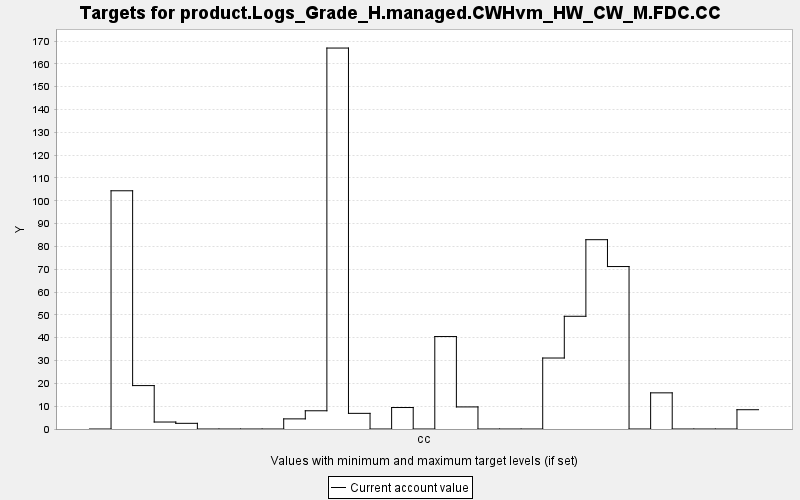

The table this chart was drawn from, first rows:
TARGET, PERIOD, YEAR, PERIODWIDTH, MINIMUM, MAXIMUM, MINWEIGHT, MAXWEIGHT, CURRENT, SUMMARY
product.Logs_Grade_H.managed.CWHvm_HW_CW…, 0, 0, 10.0, 0.0, 10000, 1.0, 1.0, 0.0, 0.0
product.Logs_Grade_H.managed.CWHvm_HW_CW…, 1, 10, 10.0, 0.0, 10000, 1.0, 1.0, 104.4, 0.0
product.Logs_Grade_H.managed.CWHvm_HW_CW…, 2, 20, 10.0, 0.0, 10000, 1.0, 1.0, 19.02, 0.0
product.Logs_Grade_H.managed.CWHvm_HW_CW…, 3, 30, 10.0, 0.0, 10000, 1.0, 1.0, 3.058, 0.0
product.Logs_Grade_H.managed.CWHvm_HW_CW…, 4, 40, 10.0, 0.0, 10000, 1.0, 1.0, 2.488, 0.0
product.Logs_Grade_H.managed.CWHvm_HW_CW…, 5, 50, 10.0, 0.0, 10000, 1.0, 1.0, 0.0, 0.0
product.Logs_Grade_H.managed.CWHvm_HW_CW…, 6, 60, 10.0, 0.0, 10000, 1.0, 1.0, 0.0, 0.0
product.Logs_Grade_H.managed.CWHvm_HW_CW…, 7, 70, 10.0, 0.0, 10000, 1.0, 1.0, 0.0, 0.0
product.Logs_Grade_H.managed.CWHvm_HW_CW…, 8, 80, 10.0, 0.0, 10000, 1.0, 1.0, 0.0, 0.0
product.Logs_Grade_H.managed.CWHvm_HW_CW…, 9, 90, 10.0, 0.0, 10000, 1.0, 1.0, 4.435, 0.0
product.Logs_Grade_H.managed.CWHvm_HW_CW…, 10, 100, 10.0, 0.0, 10000, 1.0, 1.0, 7.987, 0.0
product.Logs_Grade_H.managed.CWHvm_HW_CW…, 11, 110, 10.0, 0.0, 10000, 1.0, 1.0, 166.9, 0.0
product.Logs_Grade_H.managed.CWHvm_HW_CW…, 12, 120, 10.0, 0.0, 10000, 1.0, 1.0, 6.857, 0.0
product.Logs_Grade_H.managed.CWHvm_HW_CW…, 13, 130, 10.0, 0.0, 10000, 1.0, 1.0, 0.0, 0.0
product.Logs_Grade_H.managed.CWHvm_HW_CW…, 14, 140, 10.0, 0.0, 10000, 1.0, 1.0, 9.413, 0.0
product.Logs_Grade_H.managed.CWHvm_HW_CW…, 15, 150, 10.0, 0.0, 10000, 1.0, 1.0, 0.0, 0.0
product.Logs_Grade_H.managed.CWHvm_HW_CW…, 16, 160, 10.0, 0.0, 10000, 1.0, 1.0, 40.51, 0.0
product.Logs_Grade_H.managed.CWHvm_HW_CW…, 17, 170, 10.0, 0.0, 10000, 1.0, 1.0, 9.677, 0.0
product.Logs_Grade_H.managed.CWHvm_HW_CW…, 18, 180, 10.0, 0.0, 10000, 1.0, 1.0, 0.0, 0.0
product.Logs_Grade_H.managed.CWHvm_HW_CW…, 19, 190, 10.0, 0.0, 10000, 1.0, 1.0, 0.0, 0.0
product.Logs_Grade_H.managed.CWHvm_HW_CW…, 20, 200, 10.0, 0.0, 10000, 1.0, 1.0, 0.0, 0.0
product.Logs_Grade_H.managed.CWHvm_HW_CW…, 21, 210, 10.0, 0.0, 10000, 1.0, 1.0, 31.1, 0.0
product.Logs_Grade_H.managed.CWHvm_HW_CW…, 22, 220, 10.0, 0.0, 10000, 1.0, 1.0, 49.39, 0.0
product.Logs_Grade_H.managed.CWHvm_HW_CW…, 23, 230, 10.0, 0.0, 10000, 1.0, 1.0, 82.95, 0.0
product.Logs_Grade_H.managed.CWHvm_HW_CW…, 24, 240, 10.0, 0.0, 10000, 1.0, 1.0, 71.18, 0.0
product.Logs_Grade_H.managed.CWHvm_HW_CW…, 25, 250, 10.0, 0.0, 10000, 1.0, 1.0, 0.0, 0.0
product.Logs_Grade_H.managed.CWHvm_HW_CW…, 26, 260, 10.0, 0.0, 10000, 1.0, 1.0, 15.84, 0.0
product.Logs_Grade_H.managed.CWHvm_HW_CW…, 27, 270, 10.0, 0.0, 10000, 1.0, 1.0, 0.0, 0.0
product.Logs_Grade_H.managed.CWHvm_HW_CW…, 28, 280, 10.0, 0.0, 10000, 1.0, 1.0, 0.0, 0.0
product.Logs_Grade_H.managed.CWHvm_HW_CW…, 29, 290, 10.0, 0.0, 10000, 1.0, 1.0, 0.0, 0.0
product.Logs_Grade_H.managed.CWHvm_HW_CW…, 30, 300, 10.0, 0.0, 10000, 1.0, 1.0, 8.451, 0.0
